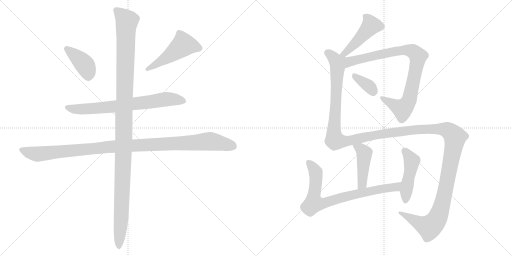
t = 0.00 s
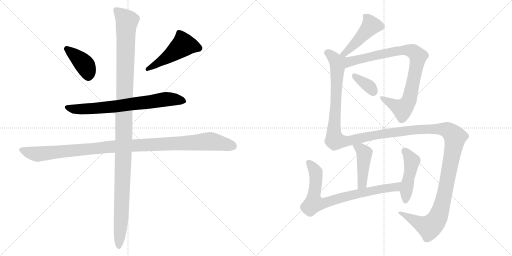
t = 2.06 s
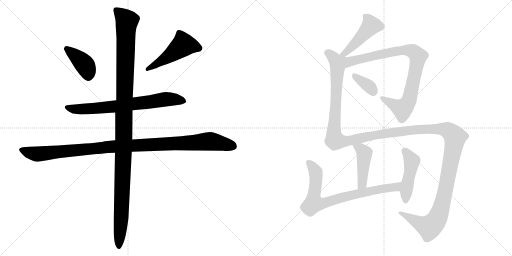
t = 4.13 s
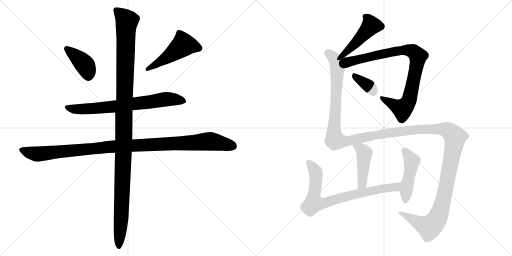
t = 6.19 s
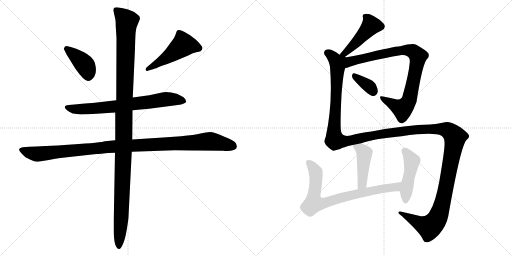
t = 8.26 s
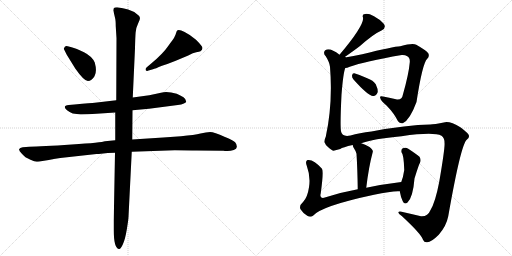
t = 10.32 s

The animated SVG that drew these frames (rendered in a browser with its animation timeline set to each time). Animation: 12 CSS @keyframes rules; one cycle of 10.32 s.

<svg version="1.1" viewBox="0 0 2048 1024" xmlns="http://www.w3.org/2000/svg">
  <g stroke="lightgray" stroke-dasharray="1,1" stroke-width="1" transform="scale(4, 4)">
    <line x1="0" y1="0" x2="256" y2="256"></line>
    <line x1="256" y1="0" x2="0" y2="256"></line>
    <line x1="128" y1="0" x2="128" y2="256"></line>
    <line x1="0" y1="128" x2="256" y2="128"></line>
    <line x1="256" y1="0" x2="512" y2="256"></line>
    <line x1="512" y1="0" x2="256" y2="256"></line>
    <line x1="384" y1="0" x2="384" y2="256"></line>
    <line x1="256" y1="128" x2="512" y2="128"></line>
  </g>
<g transform="scale(1, -1) translate(0, -850)">
   <style type="text/css">
    @keyframes keyframes0 {
      from {
       stroke: black;
       stroke-dashoffset: 402;
       stroke-width: 128;
       }
       57% {
       animation-timing-function: step-end;
       stroke: black;
       stroke-dashoffset: 0;
       stroke-width: 128;
       }
       to {
       stroke: black;
       stroke-width: 1024;
       }
       }
       #make-me-a-hanzi-animation-0 {
         animation: keyframes0 0.577148s both;
         animation-delay: 0.000000s;
         animation-timing-function: linear;
       }
    @keyframes keyframes1 {
      from {
       stroke: black;
       stroke-dashoffset: 498;
       stroke-width: 128;
       }
       62% {
       animation-timing-function: step-end;
       stroke: black;
       stroke-dashoffset: 0;
       stroke-width: 128;
       }
       to {
       stroke: black;
       stroke-width: 1024;
       }
       }
       #make-me-a-hanzi-animation-1 {
         animation: keyframes1 0.655273s both;
         animation-delay: 0.577148s;
         animation-timing-function: linear;
       }
    @keyframes keyframes2 {
      from {
       stroke: black;
       stroke-dashoffset: 726;
       stroke-width: 128;
       }
       70% {
       animation-timing-function: step-end;
       stroke: black;
       stroke-dashoffset: 0;
       stroke-width: 128;
       }
       to {
       stroke: black;
       stroke-width: 1024;
       }
       }
       #make-me-a-hanzi-animation-2 {
         animation: keyframes2 0.840820s both;
         animation-delay: 1.232421s;
         animation-timing-function: linear;
       }
    @keyframes keyframes3 {
      from {
       stroke: black;
       stroke-dashoffset: 1112;
       stroke-width: 128;
       }
       78% {
       animation-timing-function: step-end;
       stroke: black;
       stroke-dashoffset: 0;
       stroke-width: 128;
       }
       to {
       stroke: black;
       stroke-width: 1024;
       }
       }
       #make-me-a-hanzi-animation-3 {
         animation: keyframes3 1.154948s both;
         animation-delay: 2.073241s;
         animation-timing-function: linear;
       }
    @keyframes keyframes4 {
      from {
       stroke: black;
       stroke-dashoffset: 1225;
       stroke-width: 128;
       }
       80% {
       animation-timing-function: step-end;
       stroke: black;
       stroke-dashoffset: 0;
       stroke-width: 128;
       }
       to {
       stroke: black;
       stroke-width: 1024;
       }
       }
       #make-me-a-hanzi-animation-4 {
         animation: keyframes4 1.246908s both;
         animation-delay: 3.228189s;
         animation-timing-function: linear;
       }
    @keyframes keyframes5 {
      from {
       stroke: black;
       stroke-dashoffset: 465;
       stroke-width: 128;
       }
       60% {
       animation-timing-function: step-end;
       stroke: black;
       stroke-dashoffset: 0;
       stroke-width: 128;
       }
       to {
       stroke: black;
       stroke-width: 1024;
       }
       }
       #make-me-a-hanzi-animation-5 {
         animation: keyframes5 0.628418s both;
         animation-delay: 4.475097s;
         animation-timing-function: linear;
       }
    @keyframes keyframes6 {
      from {
       stroke: black;
       stroke-dashoffset: 882;
       stroke-width: 128;
       }
       74% {
       animation-timing-function: step-end;
       stroke: black;
       stroke-dashoffset: 0;
       stroke-width: 128;
       }
       to {
       stroke: black;
       stroke-width: 1024;
       }
       }
       #make-me-a-hanzi-animation-6 {
         animation: keyframes6 0.967773s both;
         animation-delay: 5.103515s;
         animation-timing-function: linear;
       }
    @keyframes keyframes7 {
      from {
       stroke: black;
       stroke-dashoffset: 354;
       stroke-width: 128;
       }
       54% {
       animation-timing-function: step-end;
       stroke: black;
       stroke-dashoffset: 0;
       stroke-width: 128;
       }
       to {
       stroke: black;
       stroke-width: 1024;
       }
       }
       #make-me-a-hanzi-animation-7 {
         animation: keyframes7 0.538086s both;
         animation-delay: 6.071288s;
         animation-timing-function: linear;
       }
    @keyframes keyframes8 {
      from {
       stroke: black;
       stroke-dashoffset: 1632;
       stroke-width: 128;
       }
       84% {
       animation-timing-function: step-end;
       stroke: black;
       stroke-dashoffset: 0;
       stroke-width: 128;
       }
       to {
       stroke: black;
       stroke-width: 1024;
       }
       }
       #make-me-a-hanzi-animation-8 {
         animation: keyframes8 1.578125s both;
         animation-delay: 6.609374s;
         animation-timing-function: linear;
       }
    @keyframes keyframes9 {
      from {
       stroke: black;
       stroke-dashoffset: 448;
       stroke-width: 128;
       }
       59% {
       animation-timing-function: step-end;
       stroke: black;
       stroke-dashoffset: 0;
       stroke-width: 128;
       }
       to {
       stroke: black;
       stroke-width: 1024;
       }
       }
       #make-me-a-hanzi-animation-9 {
         animation: keyframes9 0.614583s both;
         animation-delay: 8.187499s;
         animation-timing-function: linear;
       }
    @keyframes keyframes10 {
      from {
       stroke: black;
       stroke-dashoffset: 785;
       stroke-width: 128;
       }
       72% {
       animation-timing-function: step-end;
       stroke: black;
       stroke-dashoffset: 0;
       stroke-width: 128;
       }
       to {
       stroke: black;
       stroke-width: 1024;
       }
       }
       #make-me-a-hanzi-animation-10 {
         animation: keyframes10 0.888835s both;
         animation-delay: 8.802082s;
         animation-timing-function: linear;
       }
    @keyframes keyframes11 {
      from {
       stroke: black;
       stroke-dashoffset: 466;
       stroke-width: 128;
       }
       60% {
       animation-timing-function: step-end;
       stroke: black;
       stroke-dashoffset: 0;
       stroke-width: 128;
       }
       to {
       stroke: black;
       stroke-width: 1024;
       }
       }
       #make-me-a-hanzi-animation-11 {
         animation: keyframes11 0.629232s both;
         animation-delay: 9.690917s;
         animation-timing-function: linear;
       }
</style>
<path d="M 255.0 655.5 L 267.0 631.5 L 301.0 576.5 Q 336.0 526.5 351.5 526.5 Q 367.0 526.5 378.0 545.5 Q 389.0 564.5 379.0 600.5 Q 368.0 625.5 336.0 641.5 Q 304.0 657.5 286.0 661.5 L 271.0 665.5 Q 270.0 666.5 264.5 666.5 Q 259.0 666.5 255.0 655.5 Z" fill="lightgray"></path> 
<path d="M 588.0 566.5 Q 590.0 566.5 591.0 567.5 L 612.0 573.5 Q 620.0 575.5 648.0 587.5 Q 671.0 594.5 703.0 607.5 L 753.0 628.5 Q 773.0 639.5 785.0 641.5 Q 797.0 643.5 802.0 645.5 Q 810.0 651.5 810.0 658.5 Q 810.0 665.5 784.0 691.5 Q 763.0 709.5 738.5 722.0 Q 714.0 734.5 707.0 726.5 Q 707.0 724.5 706.0 723.5 L 702.0 711.5 Q 697.0 698.5 689.0 688.5 Q 681.0 678.5 675.0 669.5 Q 652.0 635.5 606.0 597.5 L 586.0 580.5 Q 582.0 576.5 582.0 573.5 Q 582.0 566.5 588.0 566.5 Z" fill="lightgray"></path> 
<path d="M 530.0 409.5 L 596.0 415.5 L 711.0 430.5 Q 726.0 431.5 735.5 436.5 Q 745.0 441.5 745.0 443.5 Q 745.0 453.5 734.0 461.5 Q 722.0 468.5 707.0 475.5 Q 669.0 485.5 644.0 479.5 L 597.0 469.5 L 531.0 460.5 L 465.0 449.5 L 379.0 439.5 Q 367.0 438.5 298.0 432.5 L 275.0 430.5 Q 247.0 427.5 268.0 409.5 Q 283.0 398.5 291.0 396.5 L 323.0 392.5 Q 350.0 392.5 386.0 395.5 L 461.0 400.5 L 530.0 409.5 Z" fill="lightgray"></path> 
<path d="M 527.0 243.5 L 699.0 249.5 Q 752.0 249.5 787.0 248.5 L 894.0 247.5 Q 897.0 246.5 910.0 246.5 Q 923.0 246.5 935.0 250.5 Q 947.0 254.5 947.5 263.5 Q 948.0 272.5 940.5 281.0 Q 933.0 289.5 900.0 302.5 Q 856.0 322.5 840.5 322.5 Q 825.0 322.5 802.0 316.5 Q 779.0 310.5 724.0 305.5 L 653.0 300.5 L 529.0 292.5 L 461.0 289.5 L 420.0 285.5 Q 408.0 280.5 287.0 272.0 Q 166.0 263.5 117.0 263.5 L 91.0 261.5 Q 79.0 260.5 76.0 253.5 Q 76.0 247.5 87.5 235.5 Q 99.0 223.5 102.0 221.5 L 122.0 211.5 Q 139.0 203.5 146.5 203.5 Q 154.0 203.5 182.5 208.5 Q 211.0 213.5 215.0 214.5 L 241.0 218.5 L 386.0 234.5 Q 395.0 234.5 404.0 235.5 L 431.0 238.5 Q 441.0 239.5 460.0 239.5 L 527.0 243.5 Z" fill="lightgray"></path> 
<path d="M 475.0 -145.5 L 477.0 -145.5 Q 483.0 -145.5 492.0 -125.5 Q 501.0 -105.5 507.5 -65.5 Q 514.0 -25.5 514.0 -16.5 L 527.0 243.5 L 529.0 292.5 L 530.0 409.5 L 531.0 460.5 L 540.0 657.5 Q 541.0 700.5 542.5 720.0 Q 544.0 739.5 552.0 755.0 Q 560.0 770.5 560.0 778.5 Q 560.0 786.5 547.0 794.5 Q 535.0 804.5 512.5 812.0 Q 490.0 819.5 474.0 820.5 Q 458.0 821.5 455.0 817.5 L 453.0 809.5 L 460.0 779.5 Q 463.0 769.5 463.0 745.5 L 466.0 697.5 L 465.0 449.5 L 461.0 400.5 L 461.0 289.5 L 460.0 239.5 L 455.0 -30.5 L 455.0 -69.5 Q 455.0 -140.5 475.0 -145.5 Z" fill="lightgray"></path> 
<path d="M 1375.0 619.0 Q 1415.0 647.0 1440.0 666.0 Q 1494.0 714.0 1526.0 728.0 Q 1547.0 738.0 1535.0 755.0 Q 1522.0 771.0 1496.0 785.0 Q 1472.0 798.0 1460.0 794.0 Q 1447.0 793.0 1452.0 780.0 Q 1458.0 750.0 1358.0 631.0 C 1339.0 608.0 1350.0 602.0 1375.0 619.0 Z" fill="lightgray"></path> 
<path d="M 1381.0 578.0 Q 1388.0 578.0 1399.0 583.0 Q 1457.0 604.0 1607.0 630.0 Q 1620.0 631.0 1629.0 625.0 Q 1641.0 619.0 1639.0 600.0 Q 1635.0 554.0 1612.0 473.0 Q 1608.0 448.0 1584.0 453.0 Q 1556.0 459.0 1532.0 464.0 Q 1517.0 468.0 1521.0 458.0 Q 1522.0 448.0 1547.0 427.0 Q 1577.0 396.0 1592.0 365.0 Q 1599.0 355.0 1611.0 357.0 Q 1639.0 369.0 1666.0 442.0 Q 1690.0 598.0 1709.0 615.0 Q 1719.0 625.0 1713.0 637.0 Q 1704.0 649.0 1665.0 671.0 Q 1652.0 680.0 1601.0 665.0 Q 1574.0 664.0 1449.0 633.0 Q 1406.0 624.0 1375.0 619.0 C 1345.0 614.0 1352.0 570.0 1381.0 578.0 Z" fill="lightgray"></path> 
<path d="M 1414.0 532.0 Q 1471.0 468.0 1492.0 466.0 Q 1505.0 465.0 1511.0 482.0 Q 1512.0 494.0 1503.0 513.0 Q 1493.0 529.0 1469.0 537.0 Q 1433.0 553.0 1417.0 557.0 Q 1410.0 558.0 1408.0 548.0 Q 1407.0 541.0 1414.0 532.0 Z" fill="lightgray"></path> 
<path d="M 1445.0 277.0 Q 1491.0 295.0 1606.0 305.0 Q 1735.0 323.0 1766.0 307.0 Q 1779.0 297.0 1778.0 279.0 Q 1781.0 263.0 1757.0 123.0 Q 1741.0 39.0 1721.0 8.0 Q 1711.0 -17.0 1684.0 -15.0 Q 1650.0 -6.0 1615.0 1.0 Q 1597.0 7.0 1594.0 2.0 Q 1591.0 -4.0 1607.0 -14.0 Q 1685.0 -86.0 1692.0 -109.0 Q 1696.0 -119.0 1706.0 -119.0 Q 1722.0 -122.0 1755.0 -89.0 Q 1785.0 -55.0 1793.0 -15.0 Q 1844.0 276.0 1868.0 292.0 Q 1877.0 299.0 1876.0 307.0 Q 1877.0 314.0 1843.0 340.0 Q 1801.0 365.0 1780.0 361.0 Q 1735.0 352.0 1721.0 352.0 Q 1628.0 351.0 1486.0 324.0 Q 1437.0 318.0 1402.0 308.0 Q 1368.0 301.0 1364.0 325.0 Q 1360.0 349.0 1366.0 471.0 Q 1373.0 559.0 1381.0 578.0 C 1392.0 635.0 1384.0 616.0 1358.0 631.0 Q 1330.0 653.0 1313.0 653.0 Q 1300.0 653.0 1297.0 643.0 Q 1294.0 633.0 1303.0 625.0 Q 1318.0 601.0 1320.0 583.0 Q 1332.0 436.0 1303.0 303.0 Q 1297.0 291.0 1298.0 281.0 Q 1301.0 271.0 1313.0 261.0 Q 1328.0 248.0 1334.0 247.0 Q 1344.0 250.0 1361.0 254.0 Q 1370.0 261.0 1411.0 270.0 L 1445.0 277.0 Z" fill="lightgray"></path> 
<path d="M 1465.0 99.0 Q 1475.0 183.0 1491.0 242.0 Q 1494.0 249.0 1478.0 262.0 Q 1460.0 272.0 1445.0 277.0 C 1417.0 287.0 1406.0 291.0 1411.0 270.0 Q 1411.0 266.0 1414.0 260.0 Q 1424.0 245.0 1426.0 235.0 Q 1430.0 171.0 1431.0 93.0 C 1431.0 63.0 1461.0 69.0 1465.0 99.0 Z" fill="lightgray"></path> 
<path d="M 1605.0 122.0 Q 1530.0 113.0 1465.0 99.0 L 1431.0 93.0 Q 1359.0 80.0 1296.0 59.0 Q 1277.0 55.0 1283.0 77.0 Q 1295.0 164.0 1288.0 175.0 Q 1254.0 214.0 1230.0 210.0 Q 1220.0 206.0 1227.0 187.0 Q 1243.0 144.0 1236.0 101.0 Q 1230.0 61.0 1213.0 43.0 Q 1195.0 27.0 1202.0 13.0 Q 1212.0 -3.0 1229.0 -13.0 Q 1242.0 -20.0 1252.0 -13.0 Q 1285.0 26.0 1496.0 71.0 Q 1569.0 87.0 1599.0 85.0 C 1629.0 85.0 1635.0 126.0 1605.0 122.0 Z" fill="lightgray"></path> 
<path d="M 1599.0 85.0 Q 1603.0 61.0 1611.0 45.0 Q 1618.0 30.0 1630.0 40.0 Q 1652.0 61.0 1658.0 136.0 Q 1676.0 194.0 1679.0 197.0 Q 1686.0 210.0 1678.0 223.0 Q 1662.0 236.0 1633.0 255.0 Q 1623.0 262.0 1611.0 257.0 Q 1604.0 253.0 1606.0 241.0 Q 1615.0 232.0 1617.0 170.0 Q 1613.0 142.0 1605.0 122.0 L 1599.0 85.0 Z" fill="lightgray"></path> 
      <clipPath id="make-me-a-hanzi-clip-0">
      <path d="M 255.0 655.5 L 267.0 631.5 L 301.0 576.5 Q 336.0 526.5 351.5 526.5 Q 367.0 526.5 378.0 545.5 Q 389.0 564.5 379.0 600.5 Q 368.0 625.5 336.0 641.5 Q 304.0 657.5 286.0 661.5 L 271.0 665.5 Q 270.0 666.5 264.5 666.5 Q 259.0 666.5 255.0 655.5 Z" fill="lightgray"></path>
      </clipPath>
      <path clip-path="url(#make-me-a-hanzi-clip-0)" d="M 266.0 655.5 L 342.0 587.5 L 353.0 544.5 " fill="none" id="make-me-a-hanzi-animation-0" stroke-dasharray="274 548" stroke-linecap="round"></path>

      <clipPath id="make-me-a-hanzi-clip-1">
      <path d="M 588.0 566.5 Q 590.0 566.5 591.0 567.5 L 612.0 573.5 Q 620.0 575.5 648.0 587.5 Q 671.0 594.5 703.0 607.5 L 753.0 628.5 Q 773.0 639.5 785.0 641.5 Q 797.0 643.5 802.0 645.5 Q 810.0 651.5 810.0 658.5 Q 810.0 665.5 784.0 691.5 Q 763.0 709.5 738.5 722.0 Q 714.0 734.5 707.0 726.5 Q 707.0 724.5 706.0 723.5 L 702.0 711.5 Q 697.0 698.5 689.0 688.5 Q 681.0 678.5 675.0 669.5 Q 652.0 635.5 606.0 597.5 L 586.0 580.5 Q 582.0 576.5 582.0 573.5 Q 582.0 566.5 588.0 566.5 Z" fill="lightgray"></path>
      </clipPath>
      <path clip-path="url(#make-me-a-hanzi-clip-1)" d="M 798.0 657.5 L 734.0 671.5 L 671.0 622.5 L 588.0 572.5 " fill="none" id="make-me-a-hanzi-animation-1" stroke-dasharray="370 740" stroke-linecap="round"></path>

      <clipPath id="make-me-a-hanzi-clip-2">
      <path d="M 530.0 409.5 L 596.0 415.5 L 711.0 430.5 Q 726.0 431.5 735.5 436.5 Q 745.0 441.5 745.0 443.5 Q 745.0 453.5 734.0 461.5 Q 722.0 468.5 707.0 475.5 Q 669.0 485.5 644.0 479.5 L 597.0 469.5 L 531.0 460.5 L 465.0 449.5 L 379.0 439.5 Q 367.0 438.5 298.0 432.5 L 275.0 430.5 Q 247.0 427.5 268.0 409.5 Q 283.0 398.5 291.0 396.5 L 323.0 392.5 Q 350.0 392.5 386.0 395.5 L 461.0 400.5 L 530.0 409.5 Z" fill="lightgray"></path>
      </clipPath>
      <path clip-path="url(#make-me-a-hanzi-clip-2)" d="M 270.0 420.5 L 320.0 413.5 L 437.0 421.5 L 677.0 454.5 L 736.0 445.5 " fill="none" id="make-me-a-hanzi-animation-2" stroke-dasharray="598 1196" stroke-linecap="round"></path>

      <clipPath id="make-me-a-hanzi-clip-3">
      <path d="M 527.0 243.5 L 699.0 249.5 Q 752.0 249.5 787.0 248.5 L 894.0 247.5 Q 897.0 246.5 910.0 246.5 Q 923.0 246.5 935.0 250.5 Q 947.0 254.5 947.5 263.5 Q 948.0 272.5 940.5 281.0 Q 933.0 289.5 900.0 302.5 Q 856.0 322.5 840.5 322.5 Q 825.0 322.5 802.0 316.5 Q 779.0 310.5 724.0 305.5 L 653.0 300.5 L 529.0 292.5 L 461.0 289.5 L 420.0 285.5 Q 408.0 280.5 287.0 272.0 Q 166.0 263.5 117.0 263.5 L 91.0 261.5 Q 79.0 260.5 76.0 253.5 Q 76.0 247.5 87.5 235.5 Q 99.0 223.5 102.0 221.5 L 122.0 211.5 Q 139.0 203.5 146.5 203.5 Q 154.0 203.5 182.5 208.5 Q 211.0 213.5 215.0 214.5 L 241.0 218.5 L 386.0 234.5 Q 395.0 234.5 404.0 235.5 L 431.0 238.5 Q 441.0 239.5 460.0 239.5 L 527.0 243.5 Z" fill="lightgray"></path>
      </clipPath>
      <path clip-path="url(#make-me-a-hanzi-clip-3)" d="M 83.0 251.5 L 148.0 233.5 L 429.0 262.5 L 837.0 285.5 L 932.0 265.5 " fill="none" id="make-me-a-hanzi-animation-3" stroke-dasharray="984 1968" stroke-linecap="round"></path>

      <clipPath id="make-me-a-hanzi-clip-4">
      <path d="M 475.0 -145.5 L 477.0 -145.5 Q 483.0 -145.5 492.0 -125.5 Q 501.0 -105.5 507.5 -65.5 Q 514.0 -25.5 514.0 -16.5 L 527.0 243.5 L 529.0 292.5 L 530.0 409.5 L 531.0 460.5 L 540.0 657.5 Q 541.0 700.5 542.5 720.0 Q 544.0 739.5 552.0 755.0 Q 560.0 770.5 560.0 778.5 Q 560.0 786.5 547.0 794.5 Q 535.0 804.5 512.5 812.0 Q 490.0 819.5 474.0 820.5 Q 458.0 821.5 455.0 817.5 L 453.0 809.5 L 460.0 779.5 Q 463.0 769.5 463.0 745.5 L 466.0 697.5 L 465.0 449.5 L 461.0 400.5 L 461.0 289.5 L 460.0 239.5 L 455.0 -30.5 L 455.0 -69.5 Q 455.0 -140.5 475.0 -145.5 Z" fill="lightgray"></path>
      </clipPath>
      <path clip-path="url(#make-me-a-hanzi-clip-4)" d="M 461.0 811.5 L 508.0 765.5 L 490.0 115.5 L 476.0 -137.5 " fill="none" id="make-me-a-hanzi-animation-4" stroke-dasharray="1097 2194" stroke-linecap="round"></path>

      <clipPath id="make-me-a-hanzi-clip-5">
      <path d="M 1375.0 619.0 Q 1415.0 647.0 1440.0 666.0 Q 1494.0 714.0 1526.0 728.0 Q 1547.0 738.0 1535.0 755.0 Q 1522.0 771.0 1496.0 785.0 Q 1472.0 798.0 1460.0 794.0 Q 1447.0 793.0 1452.0 780.0 Q 1458.0 750.0 1358.0 631.0 C 1339.0 608.0 1350.0 602.0 1375.0 619.0 Z" fill="lightgray"></path>
      </clipPath>
      <path clip-path="url(#make-me-a-hanzi-clip-5)" d="M 1459.0 785.0 L 1471.0 776.0 L 1485.0 748.0 L 1387.0 643.0 L 1369.0 638.0 " fill="none" id="make-me-a-hanzi-animation-5" stroke-dasharray="337 674" stroke-linecap="round"></path>

      <clipPath id="make-me-a-hanzi-clip-6">
      <path d="M 1381.0 578.0 Q 1388.0 578.0 1399.0 583.0 Q 1457.0 604.0 1607.0 630.0 Q 1620.0 631.0 1629.0 625.0 Q 1641.0 619.0 1639.0 600.0 Q 1635.0 554.0 1612.0 473.0 Q 1608.0 448.0 1584.0 453.0 Q 1556.0 459.0 1532.0 464.0 Q 1517.0 468.0 1521.0 458.0 Q 1522.0 448.0 1547.0 427.0 Q 1577.0 396.0 1592.0 365.0 Q 1599.0 355.0 1611.0 357.0 Q 1639.0 369.0 1666.0 442.0 Q 1690.0 598.0 1709.0 615.0 Q 1719.0 625.0 1713.0 637.0 Q 1704.0 649.0 1665.0 671.0 Q 1652.0 680.0 1601.0 665.0 Q 1574.0 664.0 1449.0 633.0 Q 1406.0 624.0 1375.0 619.0 C 1345.0 614.0 1352.0 570.0 1381.0 578.0 Z" fill="lightgray"></path>
      </clipPath>
      <path clip-path="url(#make-me-a-hanzi-clip-6)" d="M 1384.0 585.0 L 1398.0 604.0 L 1528.0 635.0 L 1615.0 650.0 L 1658.0 640.0 L 1672.0 625.0 L 1671.0 615.0 L 1634.0 443.0 L 1610.0 414.0 L 1529.0 457.0 " fill="none" id="make-me-a-hanzi-animation-6" stroke-dasharray="754 1508" stroke-linecap="round"></path>

      <clipPath id="make-me-a-hanzi-clip-7">
      <path d="M 1414.0 532.0 Q 1471.0 468.0 1492.0 466.0 Q 1505.0 465.0 1511.0 482.0 Q 1512.0 494.0 1503.0 513.0 Q 1493.0 529.0 1469.0 537.0 Q 1433.0 553.0 1417.0 557.0 Q 1410.0 558.0 1408.0 548.0 Q 1407.0 541.0 1414.0 532.0 Z" fill="lightgray"></path>
      </clipPath>
      <path clip-path="url(#make-me-a-hanzi-clip-7)" d="M 1419.0 546.0 L 1480.0 502.0 L 1493.0 483.0 " fill="none" id="make-me-a-hanzi-animation-7" stroke-dasharray="226 452" stroke-linecap="round"></path>

      <clipPath id="make-me-a-hanzi-clip-8">
      <path d="M 1445.0 277.0 Q 1491.0 295.0 1606.0 305.0 Q 1735.0 323.0 1766.0 307.0 Q 1779.0 297.0 1778.0 279.0 Q 1781.0 263.0 1757.0 123.0 Q 1741.0 39.0 1721.0 8.0 Q 1711.0 -17.0 1684.0 -15.0 Q 1650.0 -6.0 1615.0 1.0 Q 1597.0 7.0 1594.0 2.0 Q 1591.0 -4.0 1607.0 -14.0 Q 1685.0 -86.0 1692.0 -109.0 Q 1696.0 -119.0 1706.0 -119.0 Q 1722.0 -122.0 1755.0 -89.0 Q 1785.0 -55.0 1793.0 -15.0 Q 1844.0 276.0 1868.0 292.0 Q 1877.0 299.0 1876.0 307.0 Q 1877.0 314.0 1843.0 340.0 Q 1801.0 365.0 1780.0 361.0 Q 1735.0 352.0 1721.0 352.0 Q 1628.0 351.0 1486.0 324.0 Q 1437.0 318.0 1402.0 308.0 Q 1368.0 301.0 1364.0 325.0 Q 1360.0 349.0 1366.0 471.0 Q 1373.0 559.0 1381.0 578.0 C 1392.0 635.0 1384.0 616.0 1358.0 631.0 Q 1330.0 653.0 1313.0 653.0 Q 1300.0 653.0 1297.0 643.0 Q 1294.0 633.0 1303.0 625.0 Q 1318.0 601.0 1320.0 583.0 Q 1332.0 436.0 1303.0 303.0 Q 1297.0 291.0 1298.0 281.0 Q 1301.0 271.0 1313.0 261.0 Q 1328.0 248.0 1334.0 247.0 Q 1344.0 250.0 1361.0 254.0 Q 1370.0 261.0 1411.0 270.0 L 1445.0 277.0 Z" fill="lightgray"></path>
      </clipPath>
      <path clip-path="url(#make-me-a-hanzi-clip-8)" d="M 1311.0 639.0 L 1347.0 602.0 L 1350.0 582.0 L 1335.0 320.0 L 1340.0 288.0 L 1379.0 284.0 L 1517.0 313.0 L 1703.0 334.0 L 1775.0 334.0 L 1805.0 319.0 L 1820.0 301.0 L 1776.0 59.0 L 1762.0 5.0 L 1739.0 -39.0 L 1717.0 -59.0 L 1599.0 -1.0 " fill="none" id="make-me-a-hanzi-animation-8" stroke-dasharray="1504 3008" stroke-linecap="round"></path>

      <clipPath id="make-me-a-hanzi-clip-9">
      <path d="M 1465.0 99.0 Q 1475.0 183.0 1491.0 242.0 Q 1494.0 249.0 1478.0 262.0 Q 1460.0 272.0 1445.0 277.0 C 1417.0 287.0 1406.0 291.0 1411.0 270.0 Q 1411.0 266.0 1414.0 260.0 Q 1424.0 245.0 1426.0 235.0 Q 1430.0 171.0 1431.0 93.0 C 1431.0 63.0 1461.0 69.0 1465.0 99.0 Z" fill="lightgray"></path>
      </clipPath>
      <path clip-path="url(#make-me-a-hanzi-clip-9)" d="M 1418.0 267.0 L 1443.0 254.0 L 1457.0 238.0 L 1449.0 115.0 L 1435.0 102.0 " fill="none" id="make-me-a-hanzi-animation-9" stroke-dasharray="320 640" stroke-linecap="round"></path>

      <clipPath id="make-me-a-hanzi-clip-10">
      <path d="M 1605.0 122.0 Q 1530.0 113.0 1465.0 99.0 L 1431.0 93.0 Q 1359.0 80.0 1296.0 59.0 Q 1277.0 55.0 1283.0 77.0 Q 1295.0 164.0 1288.0 175.0 Q 1254.0 214.0 1230.0 210.0 Q 1220.0 206.0 1227.0 187.0 Q 1243.0 144.0 1236.0 101.0 Q 1230.0 61.0 1213.0 43.0 Q 1195.0 27.0 1202.0 13.0 Q 1212.0 -3.0 1229.0 -13.0 Q 1242.0 -20.0 1252.0 -13.0 Q 1285.0 26.0 1496.0 71.0 Q 1569.0 87.0 1599.0 85.0 C 1629.0 85.0 1635.0 126.0 1605.0 122.0 Z" fill="lightgray"></path>
      </clipPath>
      <path clip-path="url(#make-me-a-hanzi-clip-10)" d="M 1235.0 200.0 L 1255.0 177.0 L 1263.0 157.0 L 1255.0 36.0 L 1295.0 37.0 L 1381.0 64.0 L 1570.0 100.0 L 1589.0 106.0 L 1597.0 117.0 " fill="none" id="make-me-a-hanzi-animation-10" stroke-dasharray="657 1314" stroke-linecap="round"></path>

      <clipPath id="make-me-a-hanzi-clip-11">
      <path d="M 1599.0 85.0 Q 1603.0 61.0 1611.0 45.0 Q 1618.0 30.0 1630.0 40.0 Q 1652.0 61.0 1658.0 136.0 Q 1676.0 194.0 1679.0 197.0 Q 1686.0 210.0 1678.0 223.0 Q 1662.0 236.0 1633.0 255.0 Q 1623.0 262.0 1611.0 257.0 Q 1604.0 253.0 1606.0 241.0 Q 1615.0 232.0 1617.0 170.0 Q 1613.0 142.0 1605.0 122.0 L 1599.0 85.0 Z" fill="lightgray"></path>
      </clipPath>
      <path clip-path="url(#make-me-a-hanzi-clip-11)" d="M 1619.0 246.0 L 1647.0 206.0 L 1622.0 47.0 " fill="none" id="make-me-a-hanzi-animation-11" stroke-dasharray="338 676" stroke-linecap="round"></path>

</g>
</svg>
